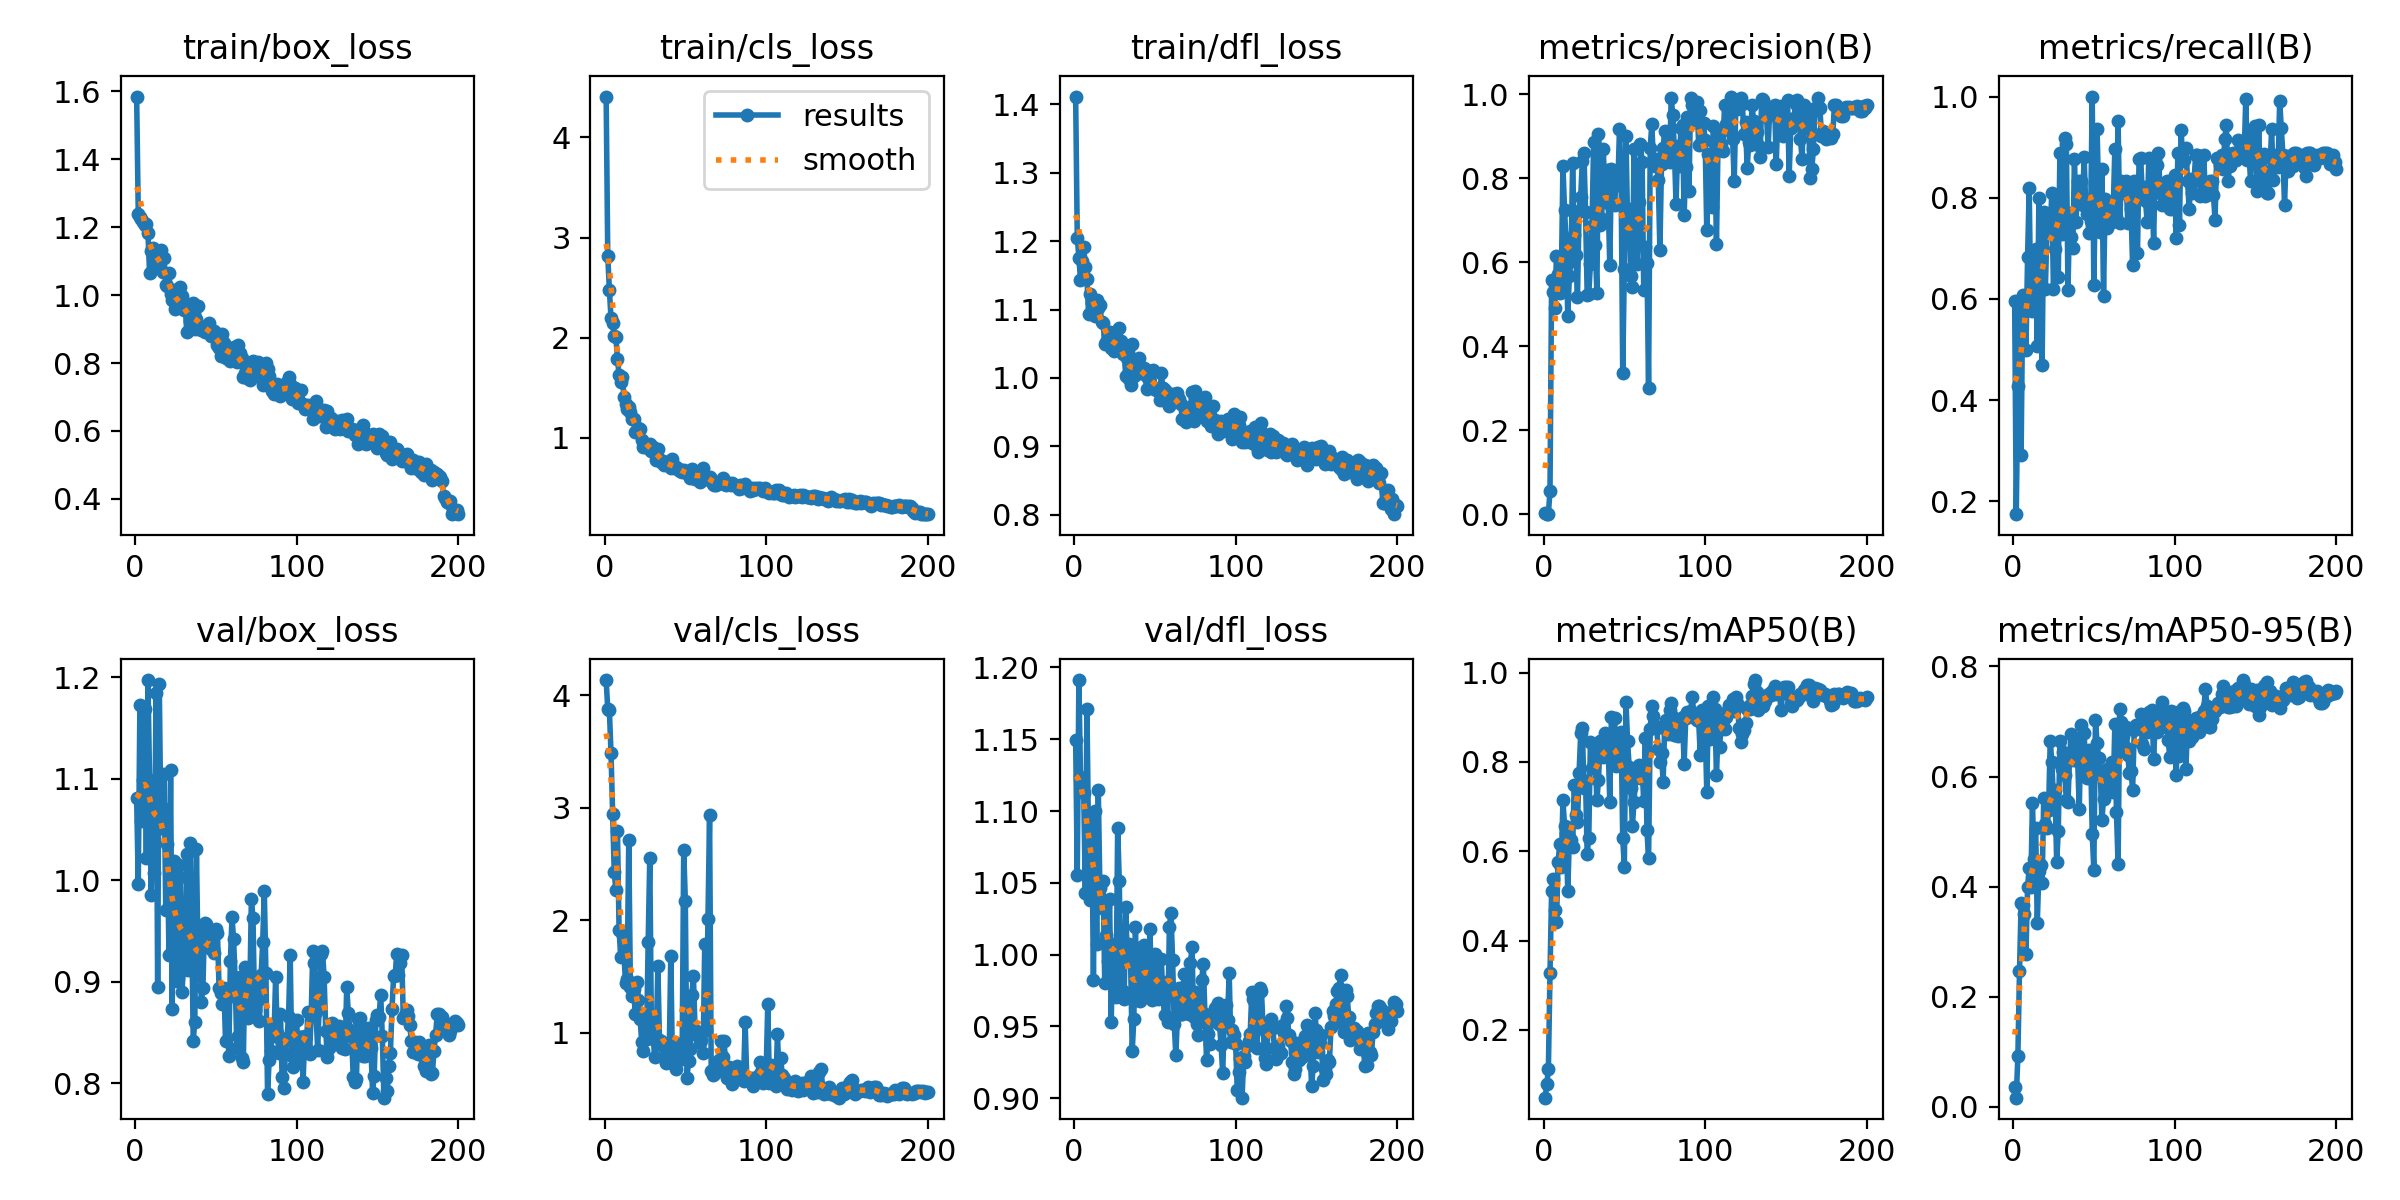

Data behind this chart, as committed beside it:
epoch, train/box_loss, train/cls_loss, train/dfl_loss, metrics/precision(B), metrics/recall(B), metrics/mAP50(B), metrics/mAP50-95(B), val/box_loss, val/cls_loss, val/dfl_loss, lr/pg0, lr/pg1, lr/pg2
1, 1.584, 4.409, 1.412, 0.00238, 0.5952, 0.04836, 0.03594, 1.081, 4.137, 1.15, 0.0002667, 0.0002667, 0.0002667
2, 1.24, 2.812, 1.205, 0.0007, 0.1746, 0.07791, 0.01688, 0.9968, 3.88, 1.056, 0.0005474, 0.0005474, 0.0005474
3, 1.228, 2.48, 1.176, 0.00162, 0.4286, 0.1119, 0.09297, 1.172, 3.867, 1.191, 0.0008253, 0.0008253, 0.0008253
4, 1.224, 2.194, 1.143, 0.05643, 0.5794, 0.3265, 0.2464, 1.058, 3.49, 1.124, 0.0011, 0.0011, 0.0011
5, 1.216, 2.148, 1.172, 0.5587, 0.2907, 0.511, 0.3696, 1.098, 2.942, 1.121, 0.001373, 0.001373, 0.001373
6, 1.206, 2.018, 1.192, 0.53, 0.6082, 0.5371, 0.3665, 1.169, 2.428, 1.112, 0.001626, 0.001626, 0.001626
7, 1.209, 2.01, 1.162, 0.4924, 0.5873, 0.4688, 0.3498, 1.022, 2.269, 1.043, 0.001618, 0.001618, 0.001618
8, 1.183, 1.791, 1.144, 0.6159, 0.5, 0.4411, 0.2781, 1.197, 2.796, 1.171, 0.001609, 0.001609, 0.001609
9, 1.064, 1.623, 1.094, 0.5719, 0.6825, 0.5749, 0.3995, 1.099, 1.915, 1.078, 0.001601, 0.001601, 0.001601
10, 1.13, 1.554, 1.123, 0.5272, 0.8183, 0.6152, 0.434, 0.9856, 1.674, 1.038, 0.001593, 0.001593, 0.001593
11, 1.138, 1.603, 1.109, 0.5526, 0.578, 0.5646, 0.4003, 1.062, 1.883, 1.092, 0.001584, 0.001584, 0.001584
12, 1.128, 1.409, 1.105, 0.8303, 0.5758, 0.7139, 0.5526, 1.008, 1.703, 0.9827, 0.001576, 0.001576, 0.001576
13, 1.091, 1.339, 1.091, 0.7259, 0.6135, 0.6575, 0.4501, 1.184, 1.44, 1.1, 0.001568, 0.001568, 0.001568
14, 1.116, 1.291, 1.114, 0.6466, 0.6994, 0.6403, 0.5066, 0.8952, 1.48, 1.008, 0.00156, 0.00156, 0.00156
15, 1.104, 1.304, 1.102, 0.4727, 0.5074, 0.5101, 0.3332, 1.193, 2.711, 1.115, 0.001551, 0.001551, 0.001551
16, 1.132, 1.26, 1.107, 0.5686, 0.8001, 0.6321, 0.4284, 1.051, 1.405, 1.046, 0.001543, 0.001543, 0.001543
17, 1.067, 1.186, 1.082, 0.6027, 0.619, 0.6258, 0.4386, 1.071, 1.326, 1.032, 0.001535, 0.001535, 0.001535
18, 1.108, 1.188, 1.081, 0.8379, 0.4689, 0.61, 0.4066, 1.105, 1.389, 1.051, 0.001527, 0.001527, 0.001527
19, 1.03, 1.058, 1.049, 0.6644, 0.7723, 0.7493, 0.561, 0.9704, 1.167, 0.9801, 0.001519, 0.001519, 0.001519
20, 1.027, 1.072, 1.053, 0.6169, 0.619, 0.6807, 0.5137, 1.036, 1.453, 1.014, 0.00151, 0.00151, 0.00151
21, 1.065, 1.098, 1.063, 0.517, 0.7381, 0.6651, 0.5067, 0.9265, 1.294, 0.9959, 0.001502, 0.001502, 0.001502
22, 1.003, 1.084, 1.068, 0.7227, 0.7633, 0.7755, 0.5386, 1.109, 1.123, 1.039, 0.001494, 0.001494, 0.001494
23, 0.9847, 0.9765, 1.044, 0.7568, 0.7356, 0.8642, 0.6645, 0.8737, 0.9165, 0.953, 0.001486, 0.001486, 0.001486
24, 1.015, 0.9093, 1.053, 0.8405, 0.8095, 0.8769, 0.6268, 1.019, 0.8379, 1.007, 0.001477, 0.001477, 0.001477
25, 0.9591, 0.9262, 1.039, 0.8597, 0.619, 0.742, 0.5587, 0.9419, 1.127, 0.9828, 0.001469, 0.001469, 0.001469
26, 0.9726, 0.9072, 1.049, 0.7201, 0.6984, 0.7579, 0.5748, 0.9011, 0.9399, 0.9708, 0.001461, 0.001461, 0.001461
27, 0.9672, 0.9021, 1.049, 0.5237, 0.7857, 0.5949, 0.4444, 1.015, 1.802, 1.088, 0.001453, 0.001453, 0.001453
28, 1.023, 0.9386, 1.073, 0.5258, 0.6429, 0.6307, 0.5009, 1.003, 2.556, 1.051, 0.001444, 0.001444, 0.001444
29, 0.9981, 0.8664, 1.054, 0.5959, 0.8875, 0.8443, 0.6646, 0.8901, 1.041, 0.9741, 0.001436, 0.001436, 0.001436
30, 0.9572, 0.9099, 1.035, 0.6872, 0.7286, 0.786, 0.6145, 0.913, 0.9782, 0.9744, 0.001428, 0.001428, 0.001428
31, 0.9743, 0.8901, 1.038, 0.8861, 0.7498, 0.8387, 0.6439, 0.9141, 0.7822, 0.9694, 0.001419, 0.001419, 0.001419
32, 0.8916, 0.7817, 1.002, 0.6418, 0.9177, 0.8101, 0.6028, 1.025, 0.9444, 1.033, 0.001411, 0.001411, 0.001411
33, 0.9611, 0.8826, 1.029, 0.5283, 0.9063, 0.7146, 0.5574, 0.912, 1.588, 0.9954, 0.001403, 0.001403, 0.001403
34, 0.9247, 0.788, 0.9981, 0.9054, 0.6175, 0.7596, 0.5533, 1.036, 0.9344, 1.007, 0.001395, 0.001395, 0.001395
35, 0.9088, 0.7556, 0.989, 0.6886, 0.7698, 0.8478, 0.636, 0.9662, 0.9246, 0.9954, 0.001386, 0.001386, 0.001386
36, 0.9769, 0.7652, 1.05, 0.703, 0.723, 0.8323, 0.6776, 0.8422, 0.8792, 0.9326, 0.001378, 0.001378, 0.001378
37, 0.8992, 0.7269, 1.003, 0.8702, 0.7004, 0.8109, 0.6309, 0.8609, 0.7752, 0.9554, 0.00137, 0.00137, 0.00137
38, 0.9305, 0.7326, 1.011, 0.7477, 0.8772, 0.8658, 0.6415, 1.031, 0.7246, 1.019, 0.001362, 0.001362, 0.001362
39, 0.9685, 0.7436, 1.019, 0.8192, 0.7523, 0.8352, 0.6646, 0.9206, 0.7934, 0.9682, 0.001353, 0.001353, 0.001353
40, 0.9076, 0.7329, 1.029, 0.7424, 0.8333, 0.834, 0.628, 0.9471, 0.7856, 1.005, 0.001345, 0.001345, 0.001345
41, 0.8973, 0.6999, 1.007, 0.5932, 0.8281, 0.7112, 0.5415, 0.8802, 1.685, 0.9678, 0.001337, 0.001337, 0.001337
42, 0.9069, 0.7826, 1.007, 0.8227, 0.8333, 0.9014, 0.6944, 0.894, 0.7331, 0.9728, 0.001329, 0.001329, 0.001329
43, 0.8899, 0.7142, 1.014, 0.7404, 0.7857, 0.8325, 0.6418, 0.9581, 0.7677, 1.007, 0.00132, 0.00132, 0.00132
44, 0.8967, 0.7029, 1.006, 0.7357, 0.8803, 0.8986, 0.68, 0.9565, 0.6761, 0.9991, 0.001312, 0.001312, 0.001312
45, 0.8996, 0.6859, 0.9842, 0.8116, 0.7819, 0.7911, 0.6086, 0.9479, 0.8835, 0.9761, 0.001304, 0.001304, 0.001304
46, 0.9176, 0.6914, 0.9999, 0.7847, 0.7678, 0.8348, 0.5972, 0.9488, 0.8995, 0.9795, 0.001296, 0.001296, 0.001296
47, 0.8793, 0.6639, 1.01, 0.9184, 0.7302, 0.8422, 0.6479, 0.9319, 0.9018, 1.018, 0.001287, 0.001287, 0.001287
48, 0.887, 0.6593, 0.9858, 0.7997, 0.7533, 0.866, 0.6413, 0.9323, 0.76, 0.9684, 0.001279, 0.001279, 0.001279
49, 0.8957, 0.6728, 1.012, 0.3372, 1, 0.6291, 0.4958, 0.9287, 2.623, 0.9713, 0.001271, 0.001271, 0.001271
50, 0.8883, 0.6583, 0.9855, 0.5842, 0.6285, 0.5648, 0.4311, 0.9519, 2.173, 1, 0.001263, 0.001263, 0.001263
51, 0.8533, 0.6443, 0.9826, 0.9005, 0.8276, 0.9345, 0.7031, 0.9482, 0.5921, 0.9866, 0.001254, 0.001254, 0.001254
52, 0.844, 0.6261, 0.983, 0.6964, 0.9353, 0.8462, 0.6609, 0.8938, 0.751, 0.969, 0.001246, 0.001246, 0.001246
53, 0.8217, 0.6026, 0.9675, 0.7277, 0.8032, 0.7893, 0.6329, 0.8888, 0.8577, 0.9769, 0.001238, 0.001238, 0.001238
54, 0.8863, 0.6868, 1.007, 0.5678, 0.7323, 0.7406, 0.6051, 0.878, 1.331, 0.9973, 0.00123, 0.00123, 0.00123
55, 0.8595, 0.6356, 0.9852, 0.541, 0.8571, 0.6572, 0.5214, 0.8936, 1.505, 0.97, 0.001221, 0.001221, 0.001221
56, 0.8137, 0.5899, 0.9818, 0.8701, 0.6049, 0.7111, 0.5593, 0.8417, 1.026, 0.9578, 0.001213, 0.001213, 0.001213
57, 0.8197, 0.5936, 0.9666, 0.6689, 0.7984, 0.7652, 0.5874, 0.884, 0.9776, 0.9808, 0.001205, 0.001205, 0.001205
58, 0.8425, 0.6294, 0.9698, 0.5962, 0.7404, 0.7754, 0.6145, 0.8265, 0.9782, 0.9529, 0.001197, 0.001197, 0.001197
59, 0.8058, 0.5607, 0.9584, 0.744, 0.7711, 0.7929, 0.6114, 0.9205, 0.9111, 1.02, 0.001188, 0.001188, 0.001188
60, 0.8406, 0.6697, 0.9758, 0.8815, 0.7529, 0.7643, 0.5895, 0.9635, 0.9369, 1.029, 0.00118, 0.00118, 0.00118
... 140 more rows
